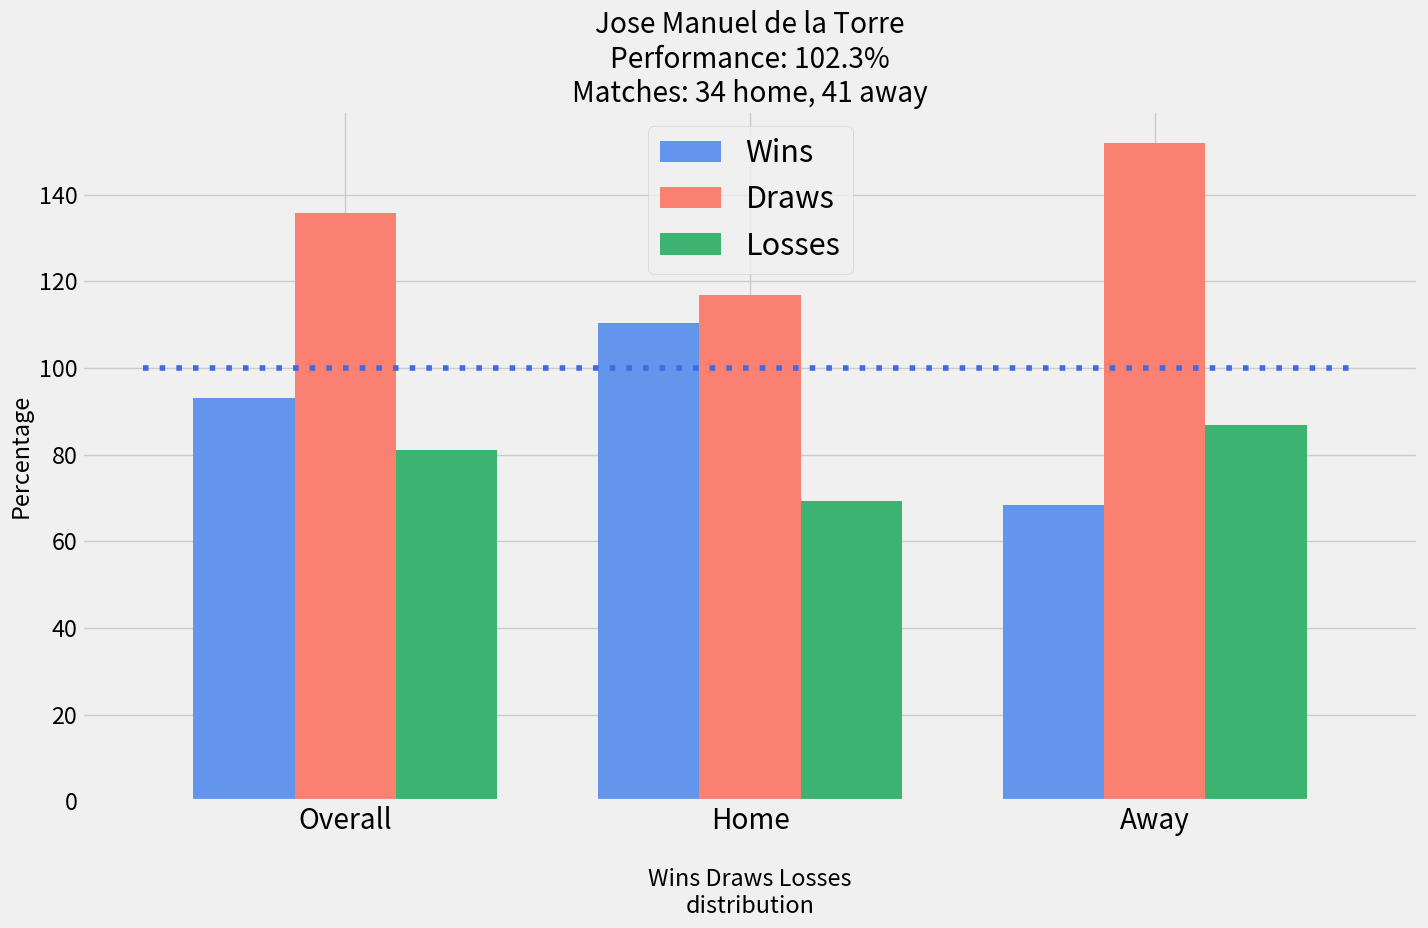

Python code for this plot:
import pandas as pd
import numpy as np
from matplotlib import pyplot as plt
import matplotlib.pylab as pylab
params = {'legend.fontsize': 22,
          'figure.figsize': (14.5, 9.5),
         'axes.labelsize': 'x-large',
         'axes.titlesize':60,
         'xtick.labelsize':'x-large',
         'ytick.labelsize':'large'}
pylab.rcParams.update(params)

plt.style.use('fivethirtyeight')

x_results = ['Overall','Home','Away']

x_indexes = np.arange(len(x_results))
width = 0.25

y_wins = [93,110.4,68.3]
plt.bar(x_indexes - width, y_wins, width=0.25, color='cornflowerblue', label='Wins')

y_draws = [135.8,116.8,151.8]
plt.bar(x_indexes, y_draws, width=0.25, color='salmon', label='Draws')

y_losses = [81,69.4,86.9]
plt.bar(x_indexes + width, y_losses, width=0.25, color='mediumseagreen', label='Losses')

plt.legend()
plt.xticks(ticks=x_indexes, labels=x_results)

x_line_coordinates = [-0.5, 2.5]
y_line_coordinates = [100, 100]
plt.plot(x_line_coordinates, y_line_coordinates, color='royalblue',linestyle=(0,(1,2)))

plt.title('Jose Manuel de la Torre\nPerformance: 102.3%\nMatches: 34 home, 41 away')
plt.xlabel('\nWins Draws Losses\ndistribution')
plt.ylabel('Percentage')
plt.tight_layout()

plt.show()